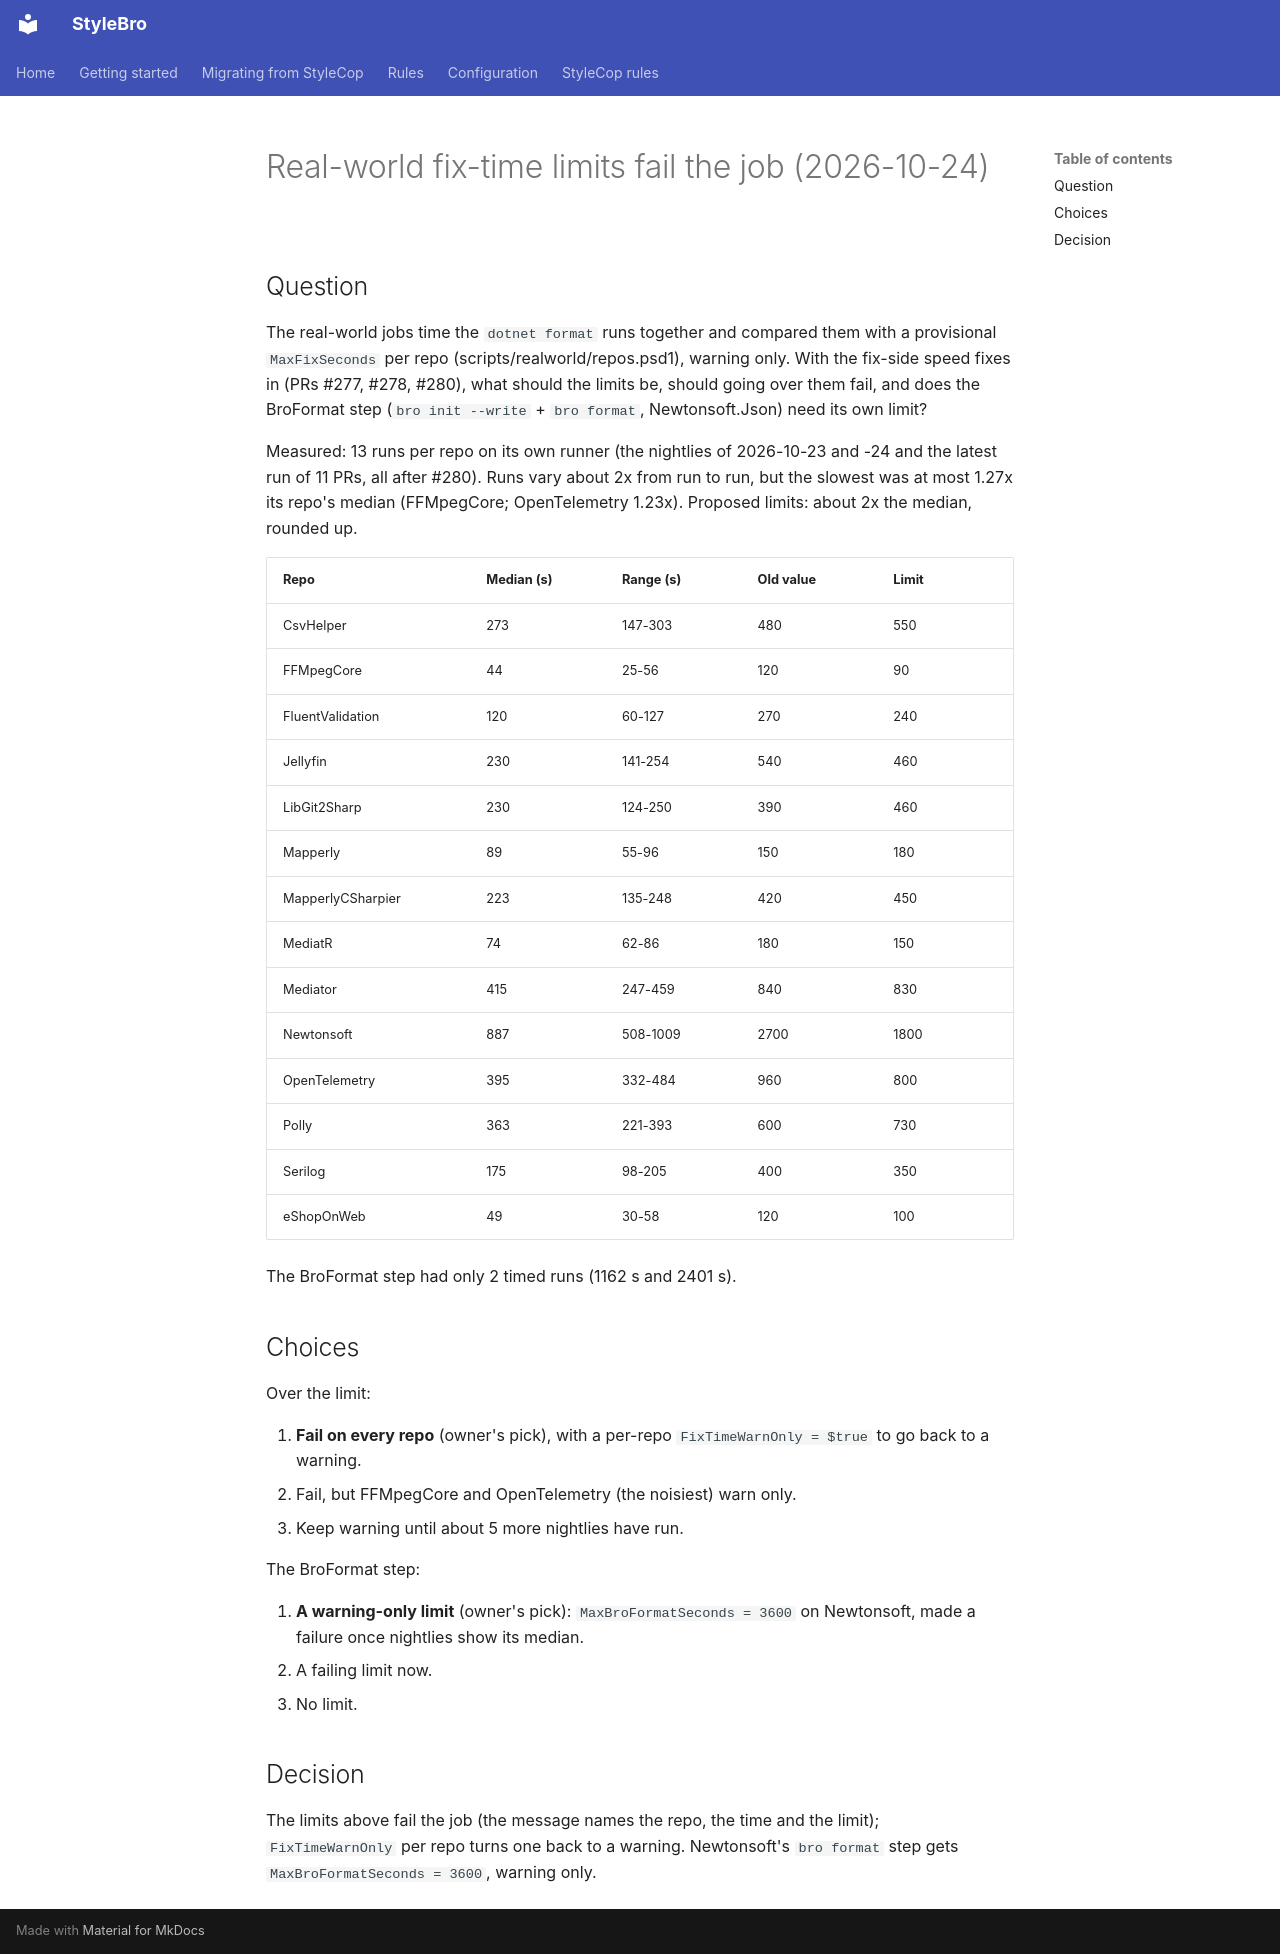

repository: bisforboman/stylebro · page: decisions/2026-10-24-real-world-fix-time-limits-fail-the-job/index.html · generator: mkdocs

# Real-world fix-time limits fail the job (2026-10-24)

## Question

The real-world jobs time the `dotnet format` runs together and compared them with a provisional `MaxFixSeconds` per repo
(scripts/realworld/repos.psd1), warning only. With the fix-side speed fixes in (PRs #277, #278, #280), what should the
limits be, should going over them fail, and does the BroFormat step (`bro init --write` + `bro format`, Newtonsoft.Json)
need its own limit?

Measured: 13 runs per repo on its own runner (the nightlies of 2026-10-23 and -24 and the latest run of 11 PRs, all
after #280). Runs vary about 2x from run to run, but the slowest was at most 1.27x its repo's median (FFMpegCore;
OpenTelemetry 1.23x). Proposed limits: about 2x the median, rounded up.

| Repo | Median (s) | Range (s) | Old value | Limit |
|---|---|---|---|---|
| CsvHelper | 273 | 147-303 | 480 | 550 |
| FFMpegCore | 44 | 25-56 | 120 | 90 |
| FluentValidation | 120 | 60-127 | 270 | 240 |
| Jellyfin | 230 | 141-254 | 540 | 460 |
| LibGit2Sharp | 230 | 124-250 | 390 | 460 |
| Mapperly | 89 | 55-96 | 150 | 180 |
| MapperlyCSharpier | 223 | 135-248 | 420 | 450 |
| MediatR | 74 | 62-86 | 180 | 150 |
| Mediator | 415 | 247-459 | 840 | 830 |
| Newtonsoft | 887 | 508-1009 | 2700 | 1800 |
| OpenTelemetry | 395 | 332-484 | 960 | 800 |
| Polly | 363 | 221-393 | 600 | 730 |
| Serilog | 175 | 98-205 | 400 | 350 |
| eShopOnWeb | 49 | 30-58 | 120 | 100 |

The BroFormat step had only 2 timed runs (1162 s and 2401 s).

## Choices

Over the limit:

1. **Fail on every repo** (owner's pick), with a per-repo `FixTimeWarnOnly = $true` to go back to a warning.
2. Fail, but FFMpegCore and OpenTelemetry (the noisiest) warn only.
3. Keep warning until about 5 more nightlies have run.

The BroFormat step:

1. **A warning-only limit** (owner's pick): `MaxBroFormatSeconds = 3600` on Newtonsoft, made a failure once nightlies
   show its median.
2. A failing limit now.
3. No limit.

## Decision

The limits above fail the job (the message names the repo, the time and the limit); `FixTimeWarnOnly` per repo turns one
back to a warning. Newtonsoft's `bro format` step gets `MaxBroFormatSeconds = 3600`, warning only.
